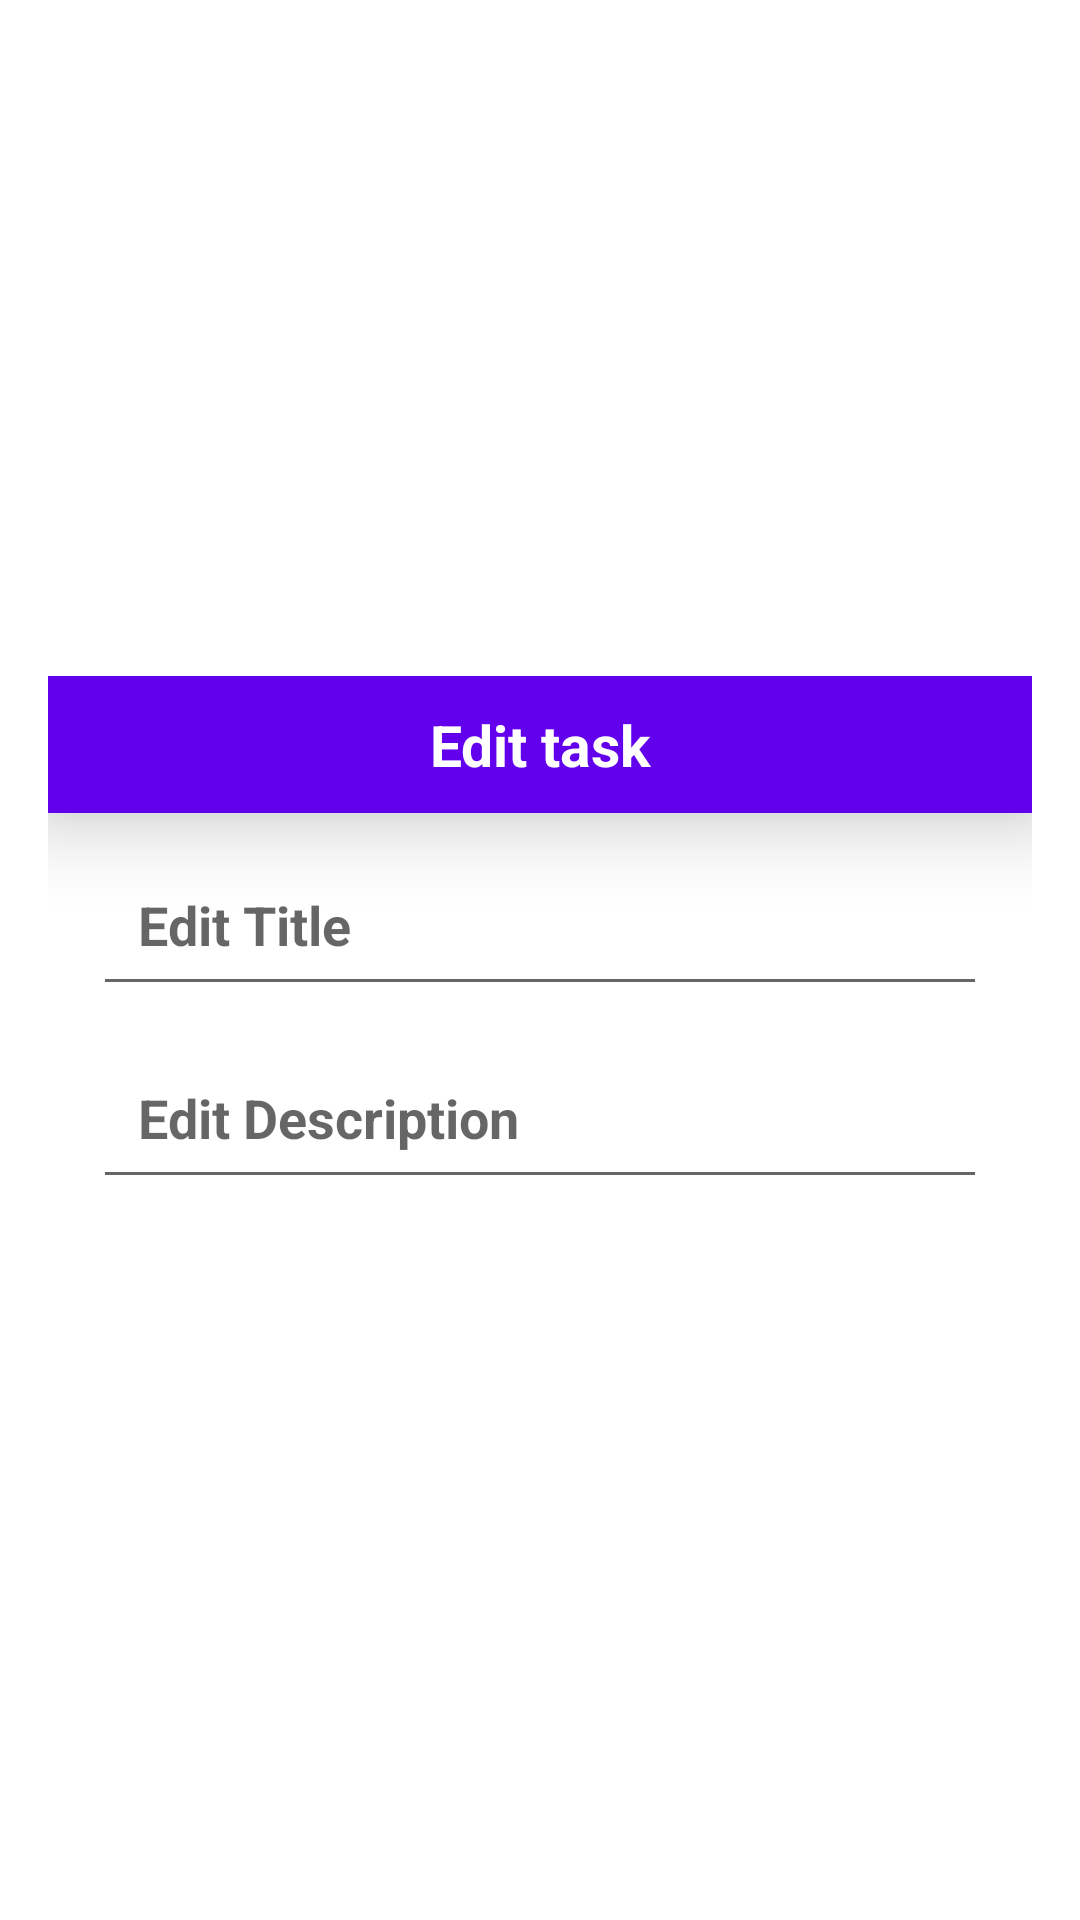

Produce the Android XML layout that renders to this screen, including the resource entries it uses.
<!-- AndroidManifest.xml: application theme Theme.TaskTimer -->
<!-- res/layout/dialog_pop.xml -->
<?xml version="1.0" encoding="utf-8"?>
<LinearLayout
    xmlns:android="http://schemas.android.com/apk/res/android"
    android:layout_width="match_parent"
    android:layout_height="match_parent"
    android:orientation="vertical"
    android:gravity="center"
    >


    <LinearLayout
        android:orientation="vertical"
        android:layout_margin="16dp"
        android:layout_width="match_parent"
        android:layout_height="wrap_content">
        <TextView
            android:text="Edit task"
            android:textStyle="bold"
            android:textSize="19sp"
            android:textColor="@color/white"
            android:background="@color/purple_500"
            android:padding="10dp"
            android:elevation="15dp"
            android:layout_gravity="center"
            android:gravity="center"
            android:layout_width="match_parent"
            android:layout_height="wrap_content"/>
        <EditText
            android:id="@+id/editTitle"
            android:hint="Edit Title"
            android:inputType="textPersonName"
            android:textColor="@color/purple_500"
            android:textSize="18sp"
            android:textStyle="bold"
            android:padding="15dp"
            android:layout_marginLeft="15dp"
            android:layout_marginRight="15dp"
            android:layout_marginTop="10dp"
            android:layout_marginBottom="5dp"
            android:layout_width="match_parent"
            android:layout_height="wrap_content"/>

        <EditText
            android:id="@+id/editDesctiption"
            android:hint="Edit Description "
            android:inputType="textPersonName"
            android:textColor="@color/purple_500"
            android:padding="15dp"
            android:textSize="18sp"
            android:textStyle="bold"
            android:layout_marginLeft="15dp"
            android:layout_marginRight="15dp"
            android:layout_marginTop="5dp"
            android:layout_marginBottom="15dp"
            android:layout_width="match_parent"
            android:layout_height="wrap_content"/>



    </LinearLayout>

</LinearLayout>
<!-- resources referenced by this layout -->
<resources>
  <color name="purple_500">#FF6200EE</color>
  <color name="white">#FFFFFFFF</color>
  <style name="Theme.TaskTimer" parent="Theme.MaterialComponents.DayNight.DarkActionBar">
          
          <item name="colorPrimary">@color/purple_500</item>
          <item name="colorPrimaryVariant">@color/purple_700</item>
          <item name="colorOnPrimary">@color/white</item>
          
          <item name="colorSecondary">@color/teal_200</item>
          <item name="colorSecondaryVariant">@color/teal_700</item>
          <item name="colorOnSecondary">@color/black</item>
          
          <item name="android:statusBarColor">?attr/colorPrimaryVariant</item>
          
      </style>
  <color name="purple_700">#FF3700B3</color>
  <color name="teal_200">#FF03DAC5</color>
  <color name="teal_700">#FF018786</color>
  <color name="black">#FF000000</color>
</resources>
